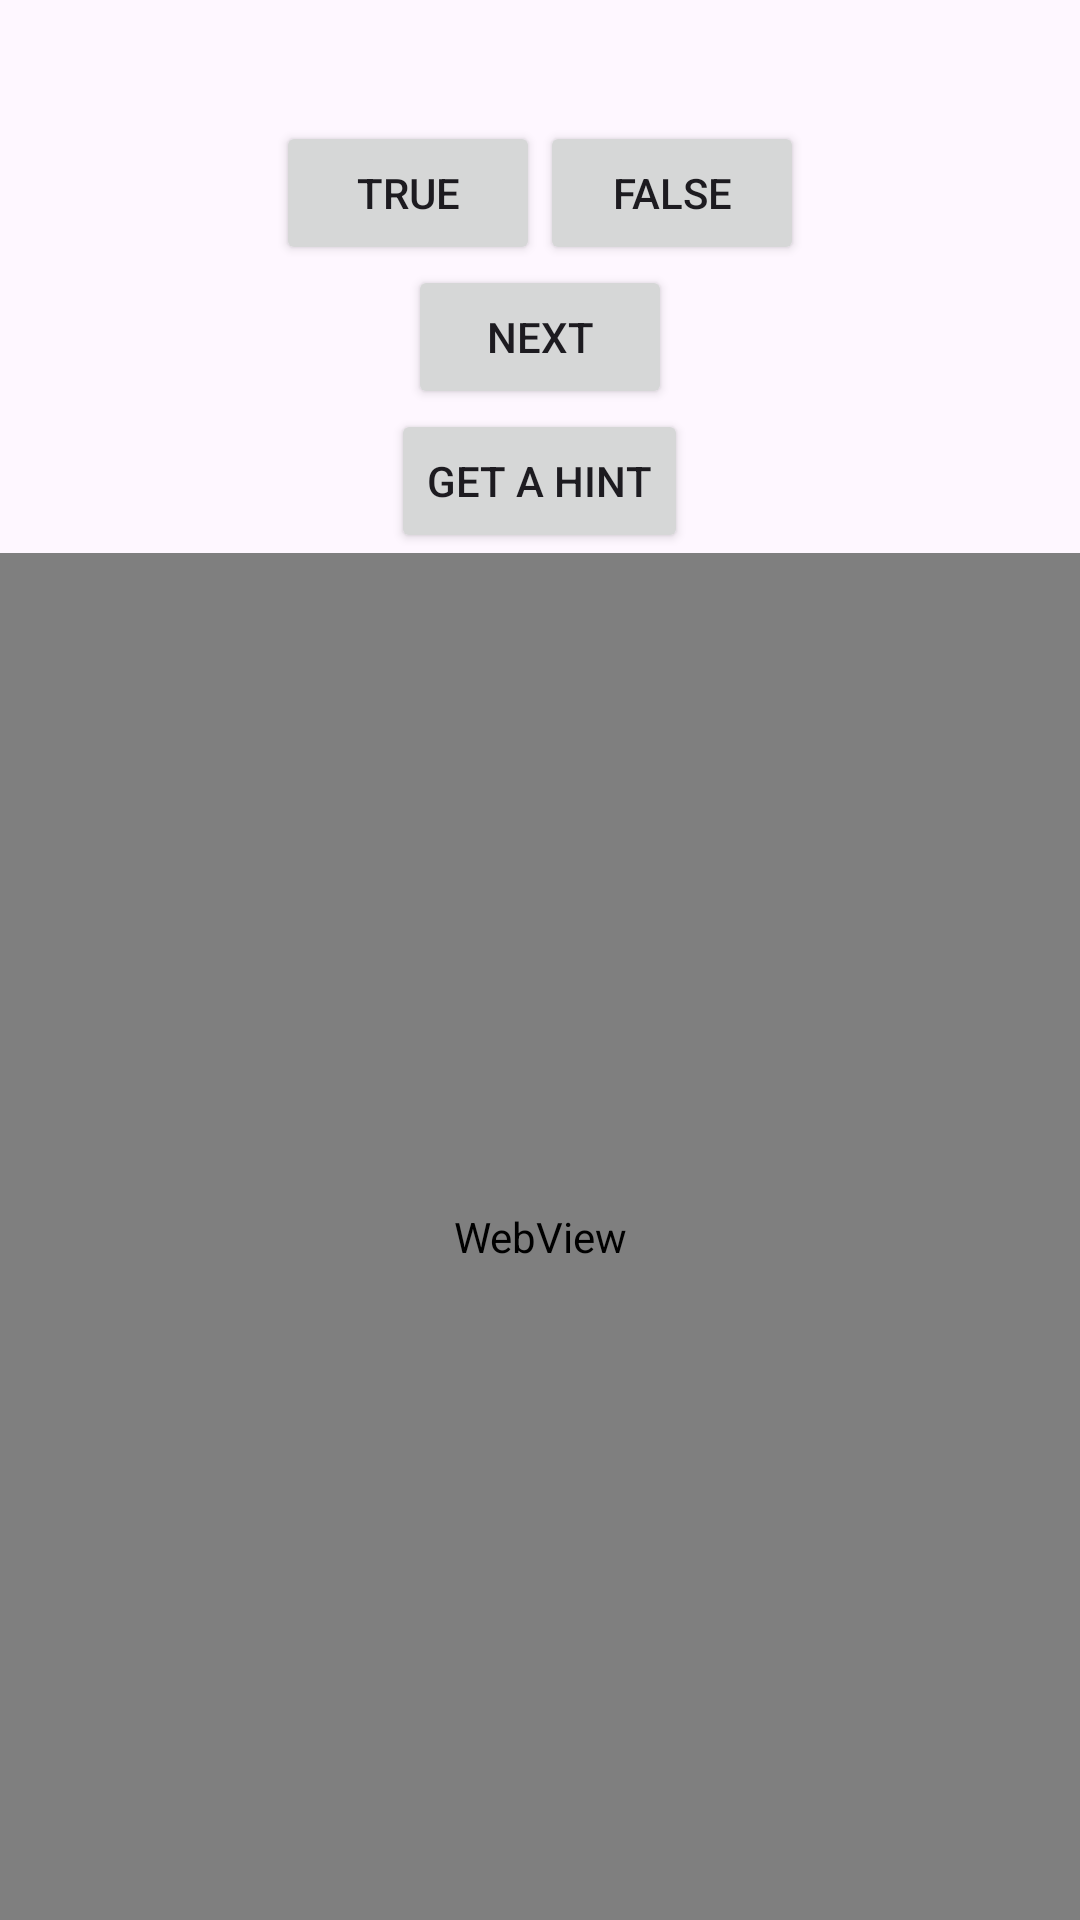

Reconstruct the res/layout file that produces this screen, plus the resources it refers to.
<!-- AndroidManifest.xml: application theme Theme.QuizAppDU -->
<!-- res/layout/activity_main.xml -->
<?xml version="1.0" encoding="utf-8"?>
<LinearLayout
    android:layout_width="match_parent"
    android:layout_height="match_parent"
    android:orientation="vertical"
    android:gravity="center"
    xmlns:android="http://schemas.android.com/apk/res/android"
    >
    <TextView
        android:layout_width="match_parent"
        android:layout_height="wrap_content"
        android:gravity="center"
        android:id="@+id/questionTV"
        android:textSize="30sp"
        android:text=""
        />



    <LinearLayout
        android:layout_width="match_parent"
        android:layout_height="wrap_content"
        android:orientation="horizontal"
        android:gravity="center"
        >
        <Button
            android:layout_width="wrap_content"
            android:layout_height="wrap_content"
            android:id="@+id/trueBTN"
            android:text="@string/true_btn_text"
            />
        <Button
            android:layout_width="wrap_content"
            android:layout_height="wrap_content"
            android:id="@+id/falseBTN"
            android:text="@string/false_btn_text"
            />
    </LinearLayout>

    <Button
            android:layout_width="wrap_content"
            android:layout_height="wrap_content"
            android:id="@+id/nextBTN"
            android:text="@string/next"
            />
    <LinearLayout
        android:layout_width="match_parent"
        android:layout_height="wrap_content"
        android:orientation="horizontal"
        android:gravity="center"
        >

        <Button
            android:layout_width="wrap_content"
            android:layout_height="wrap_content"
            android:id = "@+id/hintBTN"
            android:text="@string/hint_btn"
            />



    </LinearLayout>

    <WebView
        android:id="@+id/hintWV"
        android:layout_width="match_parent"
        android:layout_height="match_parent"
        />

</LinearLayout>
<!-- resources referenced by this layout -->
<resources>
  <string name="false_btn_text">FALSE</string>
  <string name="hint_btn">Get a Hint</string>
  <string name="next">Next</string>
  <string name="true_btn_text">TRUE</string>
  <style name="Theme.QuizAppDU" parent="Base.Theme.QuizAppDU" />
  <style name="Base.Theme.QuizAppDU" parent="Theme.Material3.DayNight.NoActionBar">
          
          
      </style>
</resources>
